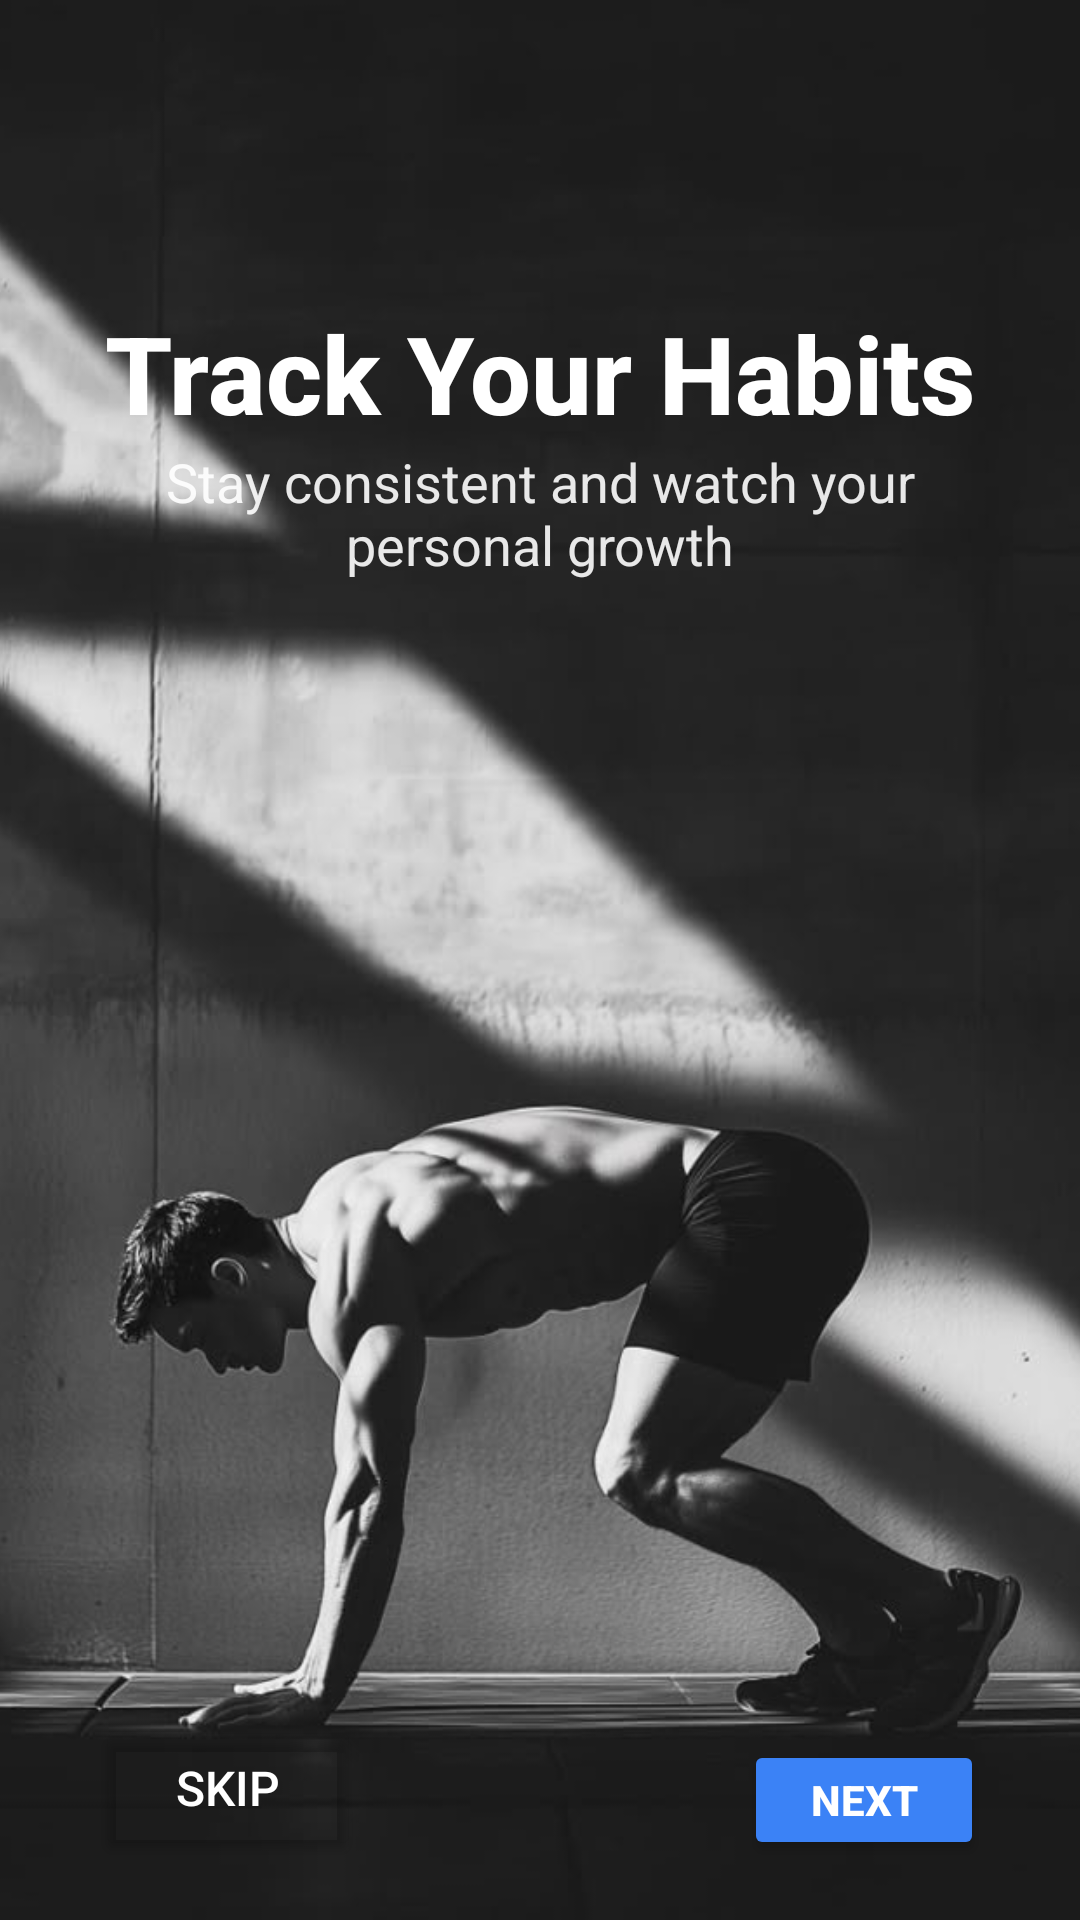

Here is an Android app screen rendered from its layout file. Give the layout XML and the strings, colors and styles it references.
<!-- AndroidManifest.xml: application theme Theme.Pulse_Binada -->
<!-- res/layout/onboarding1.xml -->
<?xml version="1.0" encoding="utf-8"?>
<androidx.constraintlayout.widget.ConstraintLayout xmlns:android="http://schemas.android.com/apk/res/android"
    xmlns:app="http://schemas.android.com/apk/res-auto"
    xmlns:tools="http://schemas.android.com/tools"
    android:id="@+id/main"
    android:layout_width="match_parent"
    android:layout_height="match_parent"
    tools:context=".Onboarding1Activity">

    <androidx.constraintlayout.widget.ConstraintLayout
        android:layout_width="match_parent"
        android:layout_height="match_parent">

        <ImageView
            android:id="@+id/imageView2"
            android:layout_width="match_parent"
            android:layout_height="match_parent"
            android:scaleType="centerCrop"
            android:adjustViewBounds="true"
            app:srcCompat="@drawable/ob1"
            app:layout_constraintBottom_toBottomOf="parent"
            app:layout_constraintEnd_toEndOf="parent"
            app:layout_constraintStart_toStartOf="parent"
            app:layout_constraintTop_toTopOf="parent" />

        <TextView
            android:id="@+id/mainHeadingTextView"
            android:layout_width="0dp"
            android:layout_height="wrap_content"
            android:layout_marginStart="32dp"
            android:layout_marginEnd="32dp"
            android:layout_marginTop="100dp"
            android:layout_marginBottom="16dp"
            android:text="Track Your Habits"
            android:textColor="#FFFFFF"
            android:textSize="36sp"
            android:textStyle="bold"
            android:textAlignment="center"
            android:fontFamily="sans-serif-medium"
            app:layout_constraintTop_toTopOf="parent"
            app:layout_constraintBottom_toTopOf="@id/subtitleTextView"
            app:layout_constraintEnd_toEndOf="parent"
            app:layout_constraintStart_toStartOf="parent" />

        <TextView
            android:id="@+id/subtitleTextView"
            android:layout_width="0dp"
            android:layout_height="wrap_content"
            android:layout_marginStart="48dp"
            android:layout_marginEnd="48dp"
            android:text="Stay consistent and watch your personal growth"
            android:textColor="#FFFFFF"
            android:textSize="18sp"
            android:textAlignment="center"
            android:alpha="0.9"
            android:fontFamily="sans-serif"
            app:layout_constraintTop_toBottomOf="@id/mainHeadingTextView"
            app:layout_constraintEnd_toEndOf="parent"
            app:layout_constraintStart_toStartOf="parent" />

        <Button
            android:id="@+id/skipButton"
            android:layout_width="wrap_content"
            android:layout_height="wrap_content"
            android:layout_marginStart="32dp"
            android:layout_marginBottom="20dp"
            android:text="Skip"
            android:textColor="#FFFFFF"
            android:backgroundTint="@android:color/transparent"
            android:textSize="16sp"
            android:fontFamily="sans-serif-medium"
            app:layout_constraintStart_toStartOf="parent"
            app:layout_constraintBottom_toBottomOf="parent" />

        <Button
            android:id="@+id/nextButton"
            android:layout_width="80dp"
            android:layout_height="40dp"
            android:layout_marginEnd="32dp"
            android:layout_marginBottom="20dp"
            android:text="Next"
            android:textColor="#FFFFFF"
            android:backgroundTint="#3B82F6"
            android:textSize="14sp"
            android:textStyle="bold"
            android:fontFamily="sans-serif-medium"
            app:layout_constraintEnd_toEndOf="parent"
            app:layout_constraintBottom_toBottomOf="parent" />
    </androidx.constraintlayout.widget.ConstraintLayout>
</androidx.constraintlayout.widget.ConstraintLayout>
<!-- resources referenced by this layout -->
<resources>
  <!-- drawable ob1: jpeg bitmap (drawable, 42603 bytes) -->
  <style name="Theme.Pulse_Binada" parent="Base.Theme.Pulse_Binada" />
  <style name="Base.Theme.Pulse_Binada" parent="Theme.Material3.DayNight.NoActionBar">
          
          
      </style>
</resources>
